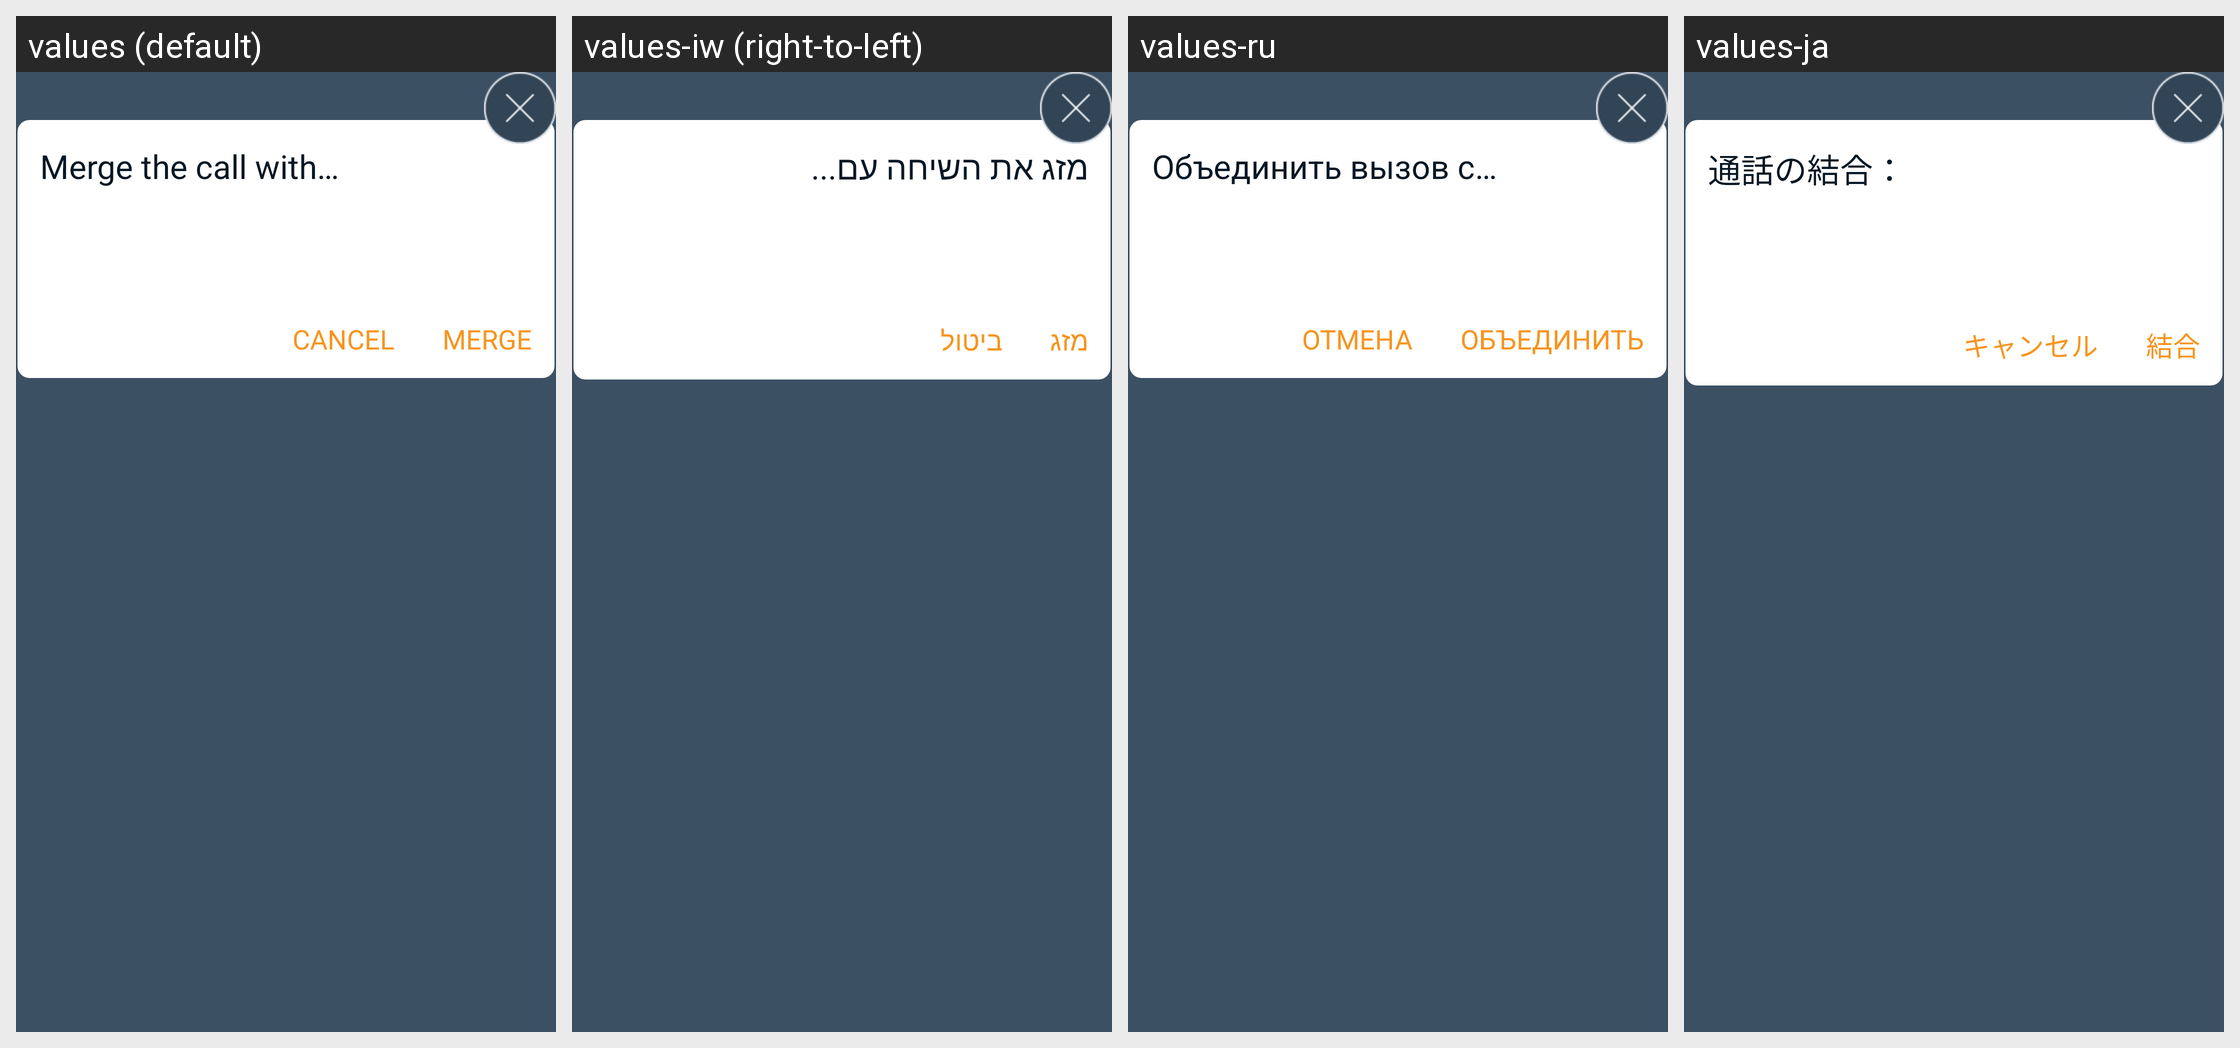

Locale-by-locale string values for the Android screen shown in this grid:
Android screen res/layout/merge_call_dialog.xml rendered under 4 locales, left to right: values (default), values-iw (right-to-left), values-ru, values-ja. Device: Nexus 5 (rendered at 1080×1920; each locale shown at half size, 540×960, under a caption strip naming it); theme AppTheme.
Other locales in the repository, not shown: values-de, values-es, values-fr, values-it, values-ko, values-pt, values-zh-rCN.
Strings drawn on this screen, with the default value and each locale's value (text and hints the layout hard-codes, and strings that could not be matched under every locale, appear in the picture but are not listed):

conference_direct_dialog_title
  values: Merge the call with…
  values-iw: מזג את השיחה עם...
  values-ru: Объединить вызов с…
  values-ja: 通話の結合：

cancel
  values: Cancel
  values-iw: ביטול
  values-ru: Отмена
  values-ja: キャンセル

merge
  values: MERGE
  values-iw: מזג
  values-ru: ОБЪЕДИНИТЬ
  values-ja: 結合
